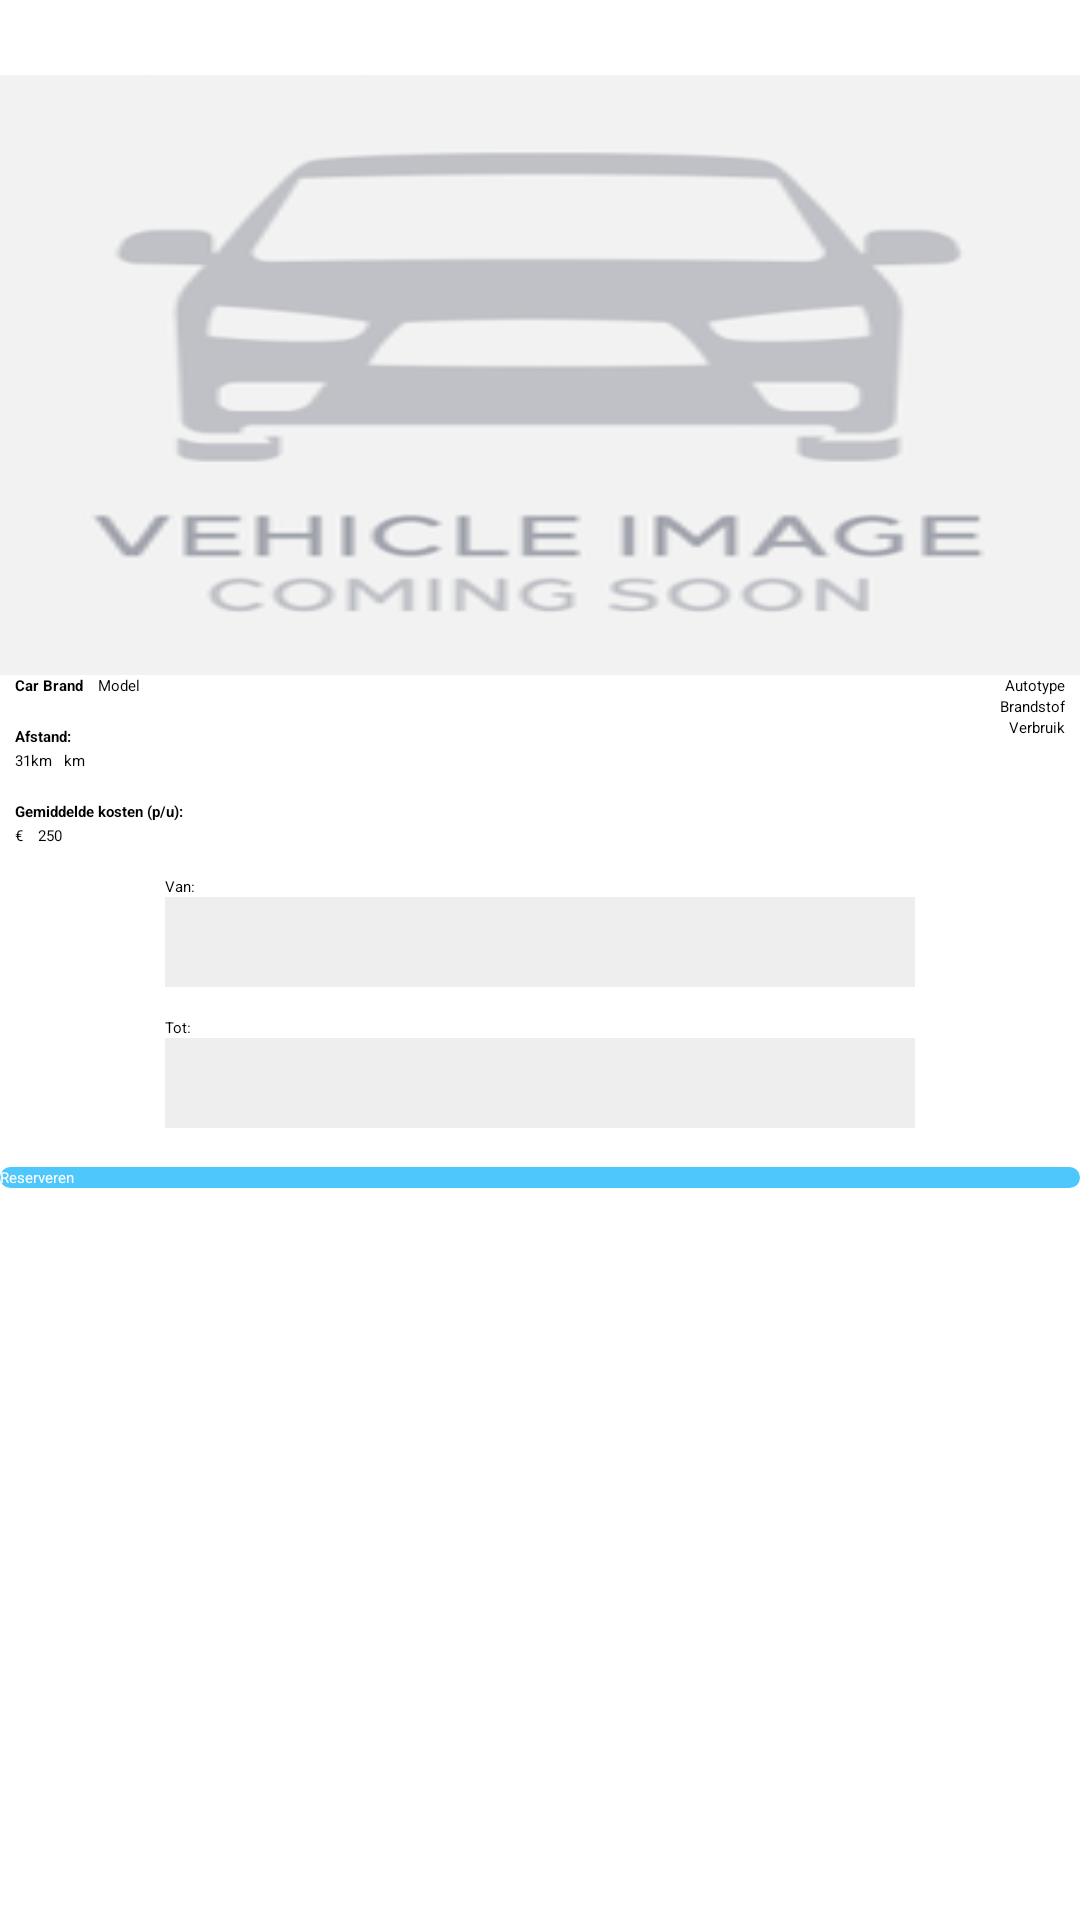

Reconstruct the res/layout file that produces this screen, plus the resources it refers to.
<!-- AndroidManifest.xml: application theme Theme.RentMyCar -->
<!-- res/layout/for_rent_detail_layout.xml -->
<?xml version="1.0" encoding="utf-8"?>
<RelativeLayout xmlns:android="http://schemas.android.com/apk/res/android"
    android:layout_width="match_parent"
    android:layout_height="match_parent"
    xmlns:app="http://schemas.android.com/apk/res-auto">

    <ImageView
        android:id="@+id/iv_car_details"
        android:layout_width="match_parent"
        android:layout_height="200dp"
        android:layout_marginTop="25dp"
        android:background="@drawable/carplaceholder"  />

    <TextView
        android:id="@+id/tv_car_details_brand"
        android:layout_width="wrap_content"
        android:layout_height="wrap_content"
        android:layout_below="@+id/iv_car_details"
        android:layout_marginStart="5dp"
        android:text="Car Brand"
        android:textColor="@color/black"
        android:textStyle="bold" />

    <TextView
        android:id="@+id/tv_car_details_model"
        android:layout_width="wrap_content"
        android:layout_height="wrap_content"
        android:layout_alignTop="@+id/tv_car_details_brand"
        android:layout_marginStart="5dp"
        android:layout_toEndOf="@+id/tv_car_details_brand"
        android:text="Model" />

    <TextView
        android:id="@+id/tv_car_details_distance_title"
        android:layout_width="wrap_content"
        android:layout_height="wrap_content"
        android:layout_below="@+id/tv_car_details_model"
        android:layout_marginStart="5dp"
        android:layout_marginTop="10dp"
        android:text="Afstand:"
        android:textColor="@color/black"
        android:textStyle="bold" />

    <TextView
        android:id="@+id/tv_car_details_distance"
        android:layout_width="wrap_content"
        android:layout_height="wrap_content"
        android:layout_below="@+id/tv_car_details_distance_title"
        android:layout_marginStart="5dp"
        android:layout_marginTop="1dp"
        android:text="31km" />

    <TextView
        android:id="@+id/tv_car_distance_metric"
        android:layout_width="wrap_content"
        android:layout_height="wrap_content"
        android:layout_below="@+id/tv_car_details_distance_title"
        android:layout_marginTop="1dp"
        android:layout_marginLeft="4dp"
        android:layout_toEndOf="@+id/tv_car_details_distance"
        android:text="km" />

    <TextView
        android:id="@+id/tv_car_details_price_title"
        android:layout_width="wrap_content"
        android:layout_height="wrap_content"
        android:layout_below="@+id/tv_car_details_distance"
        android:layout_marginStart="5dp"
        android:layout_marginTop="10dp"
        android:text="Gemiddelde kosten (p/u):"
        android:textColor="@color/black"
        android:textStyle="bold" />

    <TextView
        android:id="@+id/tv_car_details_price_valuta"
        android:layout_width="wrap_content"
        android:layout_height="wrap_content"
        android:layout_below="@+id/tv_car_details_price_title"
        android:layout_marginStart="5dp"
        android:layout_marginTop="1dp"
        android:text="€" />

    <TextView
        android:id="@+id/tv_car_details_price_value"
        android:layout_width="wrap_content"
        android:layout_height="wrap_content"
        android:layout_below="@+id/tv_car_details_price_title"
        android:layout_marginStart="5dp"
        android:layout_marginTop="1dp"
        android:layout_toEndOf="@+id/tv_car_details_price_valuta"
        android:text="250" />

    <TextView
        android:id="@+id/tv_car_details_type"
        android:layout_width="wrap_content"
        android:layout_height="wrap_content"
        android:layout_below="@+id/iv_car_details"
        android:layout_alignParentEnd="true"
        android:layout_marginEnd="5dp"
        android:text="Autotype" />

    <TextView
        android:id="@+id/tv_car_details_type_fuel"
        android:layout_width="wrap_content"
        android:layout_height="wrap_content"
        android:layout_below="@+id/tv_car_details_type"
        android:layout_alignParentEnd="true"
        android:layout_marginEnd="5dp"
        android:text="Brandstof" />

    <TextView
        android:id="@+id/tv_car_details_usage"
        android:layout_width="wrap_content"
        android:layout_height="wrap_content"
        android:layout_below="@+id/tv_car_details_type_fuel"
        android:layout_alignParentEnd="true"
        android:layout_marginEnd="5dp"
        android:text="Verbruik" />

    <TextView
        android:id="@+id/tv_car_reserve_start_date_title"
        android:layout_width="wrap_content"
        android:layout_height="wrap_content"
        android:layout_below="@+id/tv_car_details_price_value"
        android:layout_alignStart="@+id/et_car_reserve_start_date"
        android:layout_marginTop="10dp"
        android:layout_marginEnd="5dp"
        android:text="Van:" />

    <EditText
        android:id="@+id/et_car_reserve_start_date"
        android:layout_width="250dp"
        android:layout_height="30dp"
        android:layout_below="@+id/tv_car_reserve_start_date_title"
        android:layout_centerHorizontal="true"
        android:background="#11000000"
        android:ems="10"
        android:inputType="datetime"
        android:textColor="#000000" />

    <TextView
        android:id="@+id/tv_car_reserve_end_date_title"
        android:layout_width="wrap_content"
        android:layout_height="wrap_content"
        android:layout_below="@+id/et_car_reserve_start_date"
        android:layout_alignStart="@+id/et_car_reserve_start_date"
        android:layout_marginTop="10dp"
        android:layout_marginEnd="5dp"
        android:text="Tot:" />

    <EditText
        android:id="@+id/et_car_reserve_end_date"
        android:layout_width="250dp"
        android:layout_height="30dp"
        android:layout_below="@+id/tv_car_reserve_end_date_title"
        android:layout_centerHorizontal="true"
        android:background="#11000000"
        android:ems="10"
        android:inputType="datetime"
        android:textColor="#000000" />

    <Button
        android:id="@+id/btn_car_details_reserve"
        android:layout_width="match_parent"
        android:layout_height="wrap_content"
        android:layout_below="@+id/et_car_reserve_end_date"
        android:layout_marginTop="13dp"
        android:background="@drawable/button_rectangle_cyan"
        android:text="Reserveren"
        android:textColor="#ffffff"
        app:backgroundTint="@color/cyan" />


</RelativeLayout>
<!-- resources referenced by this layout -->
<resources>
  <color name="black">#FF000000</color>
  <color name="cyan">#4EC7FC</color>
  <!-- drawable button_rectangle_cyan (drawable) -->
  <?xml version="1.0" encoding="utf-8"?>
  <selector xmlns:android="http://schemas.android.com/apk/res/android">
  <item>
      <shape android:shape="rectangle">
          <solid android:color="@color/cyan"/>
          <corners
              android:topLeftRadius="12dp"
              android:topRightRadius="12dp"
              android:bottomLeftRadius="12dp"
              android:bottomRightRadius="12dp"/>
      </shape>
  </item>
  </selector>
  <!-- drawable carplaceholder: png bitmap (drawable-hdpi, 8538 bytes) -->
</resources>
